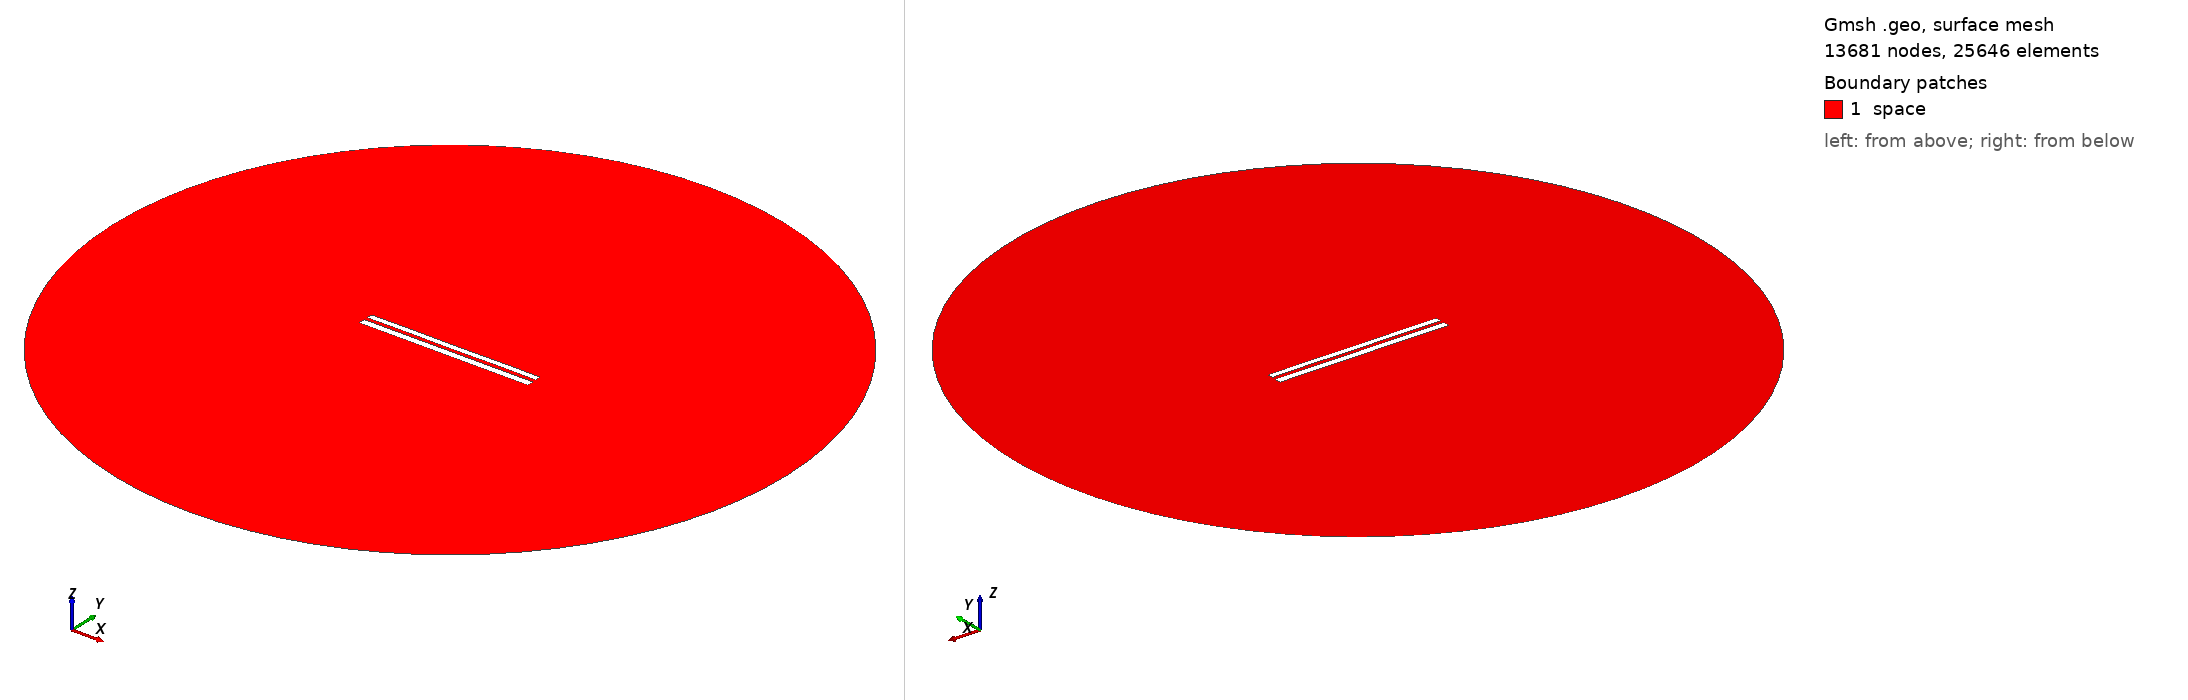

Gmsh geometry script, surface-meshed: 13681 nodes, 25646 surface elements. Boundary patches (legend numbers): 1 space. Left view from above one corner, right view from below the opposite corner. Legend entries are the model's physical surfaces. The drawing asked Gmsh for element sizes between 1% and 20% of the model's largest extent; the script's own settings can give other sizes.

=== 7939.geo (drawn) ===
//---------------------------------------
// Geometry kernel
//---------------------------------------

SetFactory("OpenCASCADE");



//---------------------------------------
// Parameters of the geometry
//---------------------------------------

// Overetch of the upper plate
overetch = 0.25;

// Distance between the plates
distance = 2.0;

// Discretization over the x axis (for the deformation)
nx = 50; 

// Length of the plate
L = 100 - overetch; 

// Number of modes
n = 4; 

// 1st mode coefficient
coeff(1) = 0.07499999999999998;
beta(1) = 0.596864 * 3.1415926535 / L;

// 2nd mode coefficient
coeff(2) = 0.0;
beta(2) = 1.49418 * 3.1415926535 / L;

// 3rd mode coefficient
coeff(3) = 0.0;
beta(3) = 2.50025 * 3.1415926535 / L;

// 4th mode coefficient
coeff(4) = 0.07499999999999998;
beta(4) = 3.49999 * 3.1415926535 / L;



//---------------------------------------
// Upper plate (deformed rectangle)
//---------------------------------------

// Coordiantes of the upper plate
xmin = -50;
xmax = 50 - overetch;

// Height of the upper plate
yheight = 4 - 2 * overetch;

// Indexes of the points
UpperID[] = {};
LowerID[] = {};
LeftID[] = {};
RightID[] = {};

// Point index
p = 1;

// Horizontal edges
For i In {1:nx}
    x = xmin + (i-1)*(xmax - xmin)/(nx-1);

    y_bottom = distance / 2 + overetch;
    For j In {1:n}
        C = (Cosh(beta(j)*L) + Cos(beta(j)*L)) / (Sinh(beta(j)*L) + Sin(beta(j)*L));
        y_bottom  = y_bottom + coeff(j) * (Cosh(beta(j)*(x+50)) - Cos(beta(j)*(x+50)) - C * (Sinh(beta(j)*(x+50)) - Sin(beta(j)*(x+50))));
    EndFor

    y_top = y_bottom + yheight;

    Point(p) = {x, y_top, 0, 1.0};
    UpperID[i] = p;
    p = p + 1;

    Point(p) = {x, y_bottom, 0, 1.0};
    LowerID[i] = p;
    p = p + 1;
EndFor

// Create point lists
UpperPts[] = {}; LowerPts[] = {};
For i In {1:nx}
  UpperPts[] += {UpperID[i]};
  LowerPts[] += {LowerID[i]};
EndFor

// Build splines
Spline(1) = {UpperPts[]};
Spline(2) = {LowerPts[]};
Line(3) = {LowerPts[nx-1], UpperPts[nx-1]};
Line(4) = {LowerPts[0], UpperPts[0]};

// Build the plane surface
Curve Loop(1) = {2, 3, -1, -4};
Plane Surface(1) = {1};



//---------------------------------------
// Lower plate (rectangle)
//---------------------------------------

// Vertices
Point(1001) = {-50, -1, 0, 1.0};
Point(1002) = { 50, -1, 0, 1.0};
Point(1003) = { 50,  -5, 0, 1.0};
Point(1004) = {-50,  -5, 0, 1.0};

// Edges
Line(5) = {1001, 1002};
Line(6) = {1002, 1003};
Line(7) = {1003, 1004};
Line(8) = {1004, 1001};

// Plane surface
Line Loop(2) = {5, 6, 7, 8};
Plane Surface(2) = {2}; 



//---------------------------------------
// Outer (fictious) boundary
//---------------------------------------

// Points
Point(1005) = {0, 0, 0};       // Center
Point(1006) = {200, 0, 0};     // Start point
Point(1007) = {0, 200, 0};     // 90 degrees
Point(1008) = {-200, 0, 0};    // 180 degrees
Point(1009) = {0, -200, 0};    // 270 degrees

// Circle arcs (each needs start, center, end)
Circle(9) = {1006, 1005, 1007};
Circle(10) = {1007, 1005, 1008};
Circle(11) = {1008, 1005, 1009};
Circle(12) = {1009, 1005, 1006};

// Plane surface for the entire domain
Curve Loop(3) = {9, 10, 11, 12};
Surface(3) = {3};

// Subtract the plates from the whole domain to obtain the actual domain where we want to solve the equations
BooleanDifference{ Surface{3}; Delete; }{ Surface{1}; Surface{2}; Delete; }




//---------------------------------------
// Transfinite Lines/Curves
//---------------------------------------

// Set the number of points on the boundaries
r = 7;

// Plates
Transfinite Curve {1, 2} = 50*r Using Progression 1;
Transfinite Curve {3, 4} = 2*r Using Progression 1;
Transfinite Line {5, 7} = 50*r Using Progression 1;
Transfinite Line {6, 8} = 2*r Using Progression 1;

// Outer boundary
Transfinite Line {9, 10, 11, 12} = 20 Using Progression 1;



//---------------------------------------
// Physical groups
//---------------------------------------                

// Physical curves (boundaries)
Physical Line("force_segment", 10) = {2};
Physical Line("upper_plate", 11) = {1, 3, 4};
Physical Line("lower_plate", 12) = {5, 6, 7, 8};
Physical Line("boundary", 20) = {9, 10, 11, 12};

// Physical Surfaces
Physical Surface("space", 30) = {3};



//---------------------------------------
// 6. Generate the Mesh
//---------------------------------------

// 2D mesh generation
Mesh 2;
